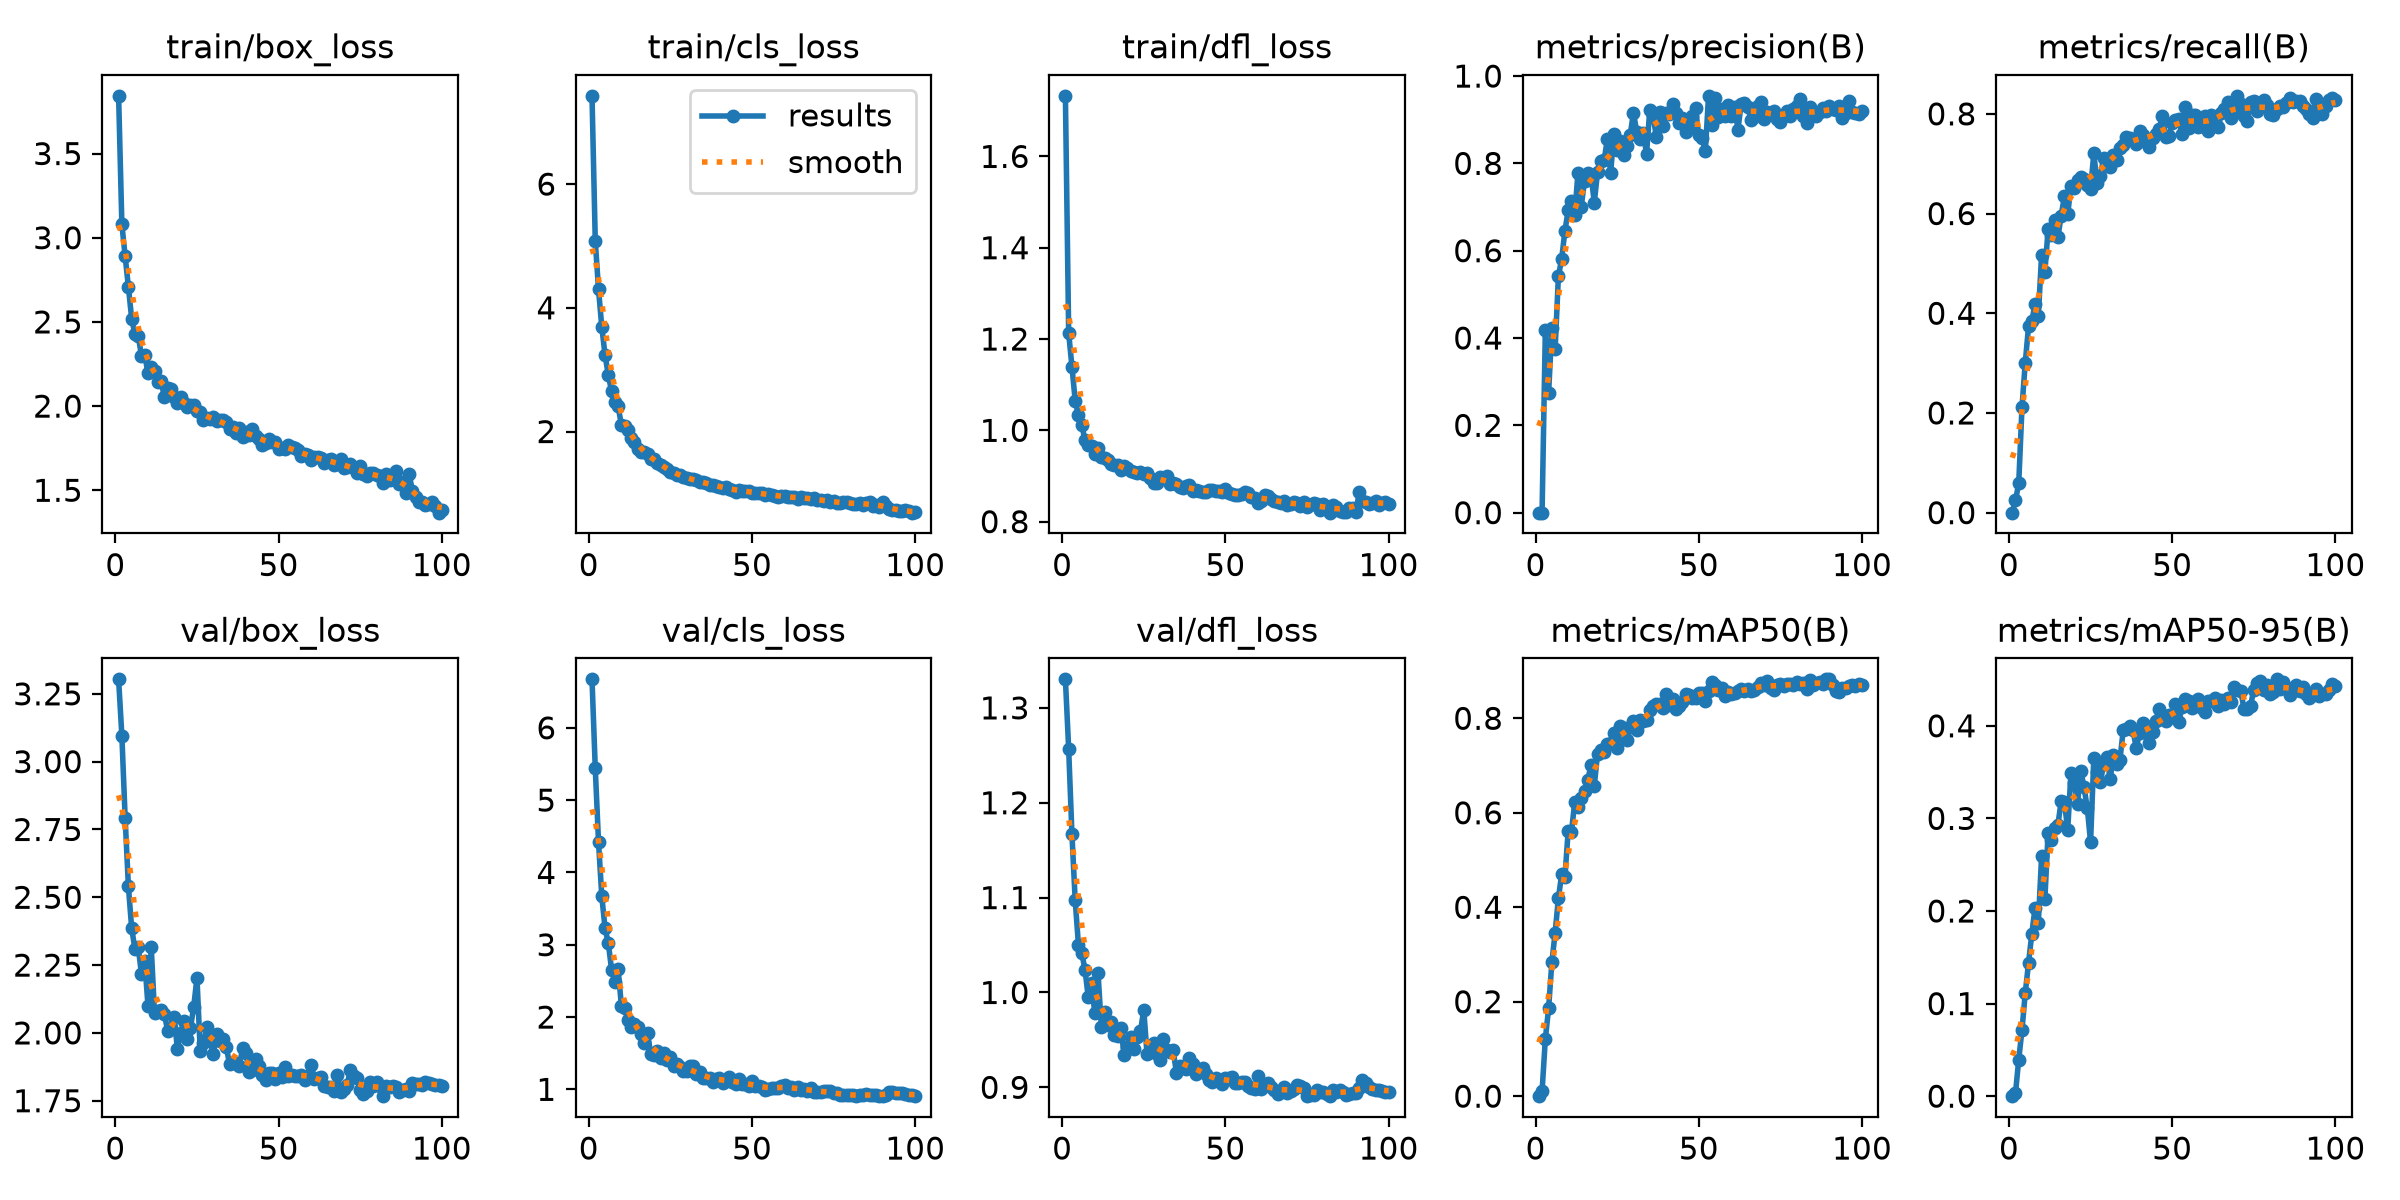

Source data for this figure (header and first rows):
epoch, time, train/box_loss, train/cls_loss, train/dfl_loss, metrics/precision(B), metrics/recall(B), metrics/mAP50(B), metrics/mAP50-95(B), val/box_loss, val/cls_loss, val/dfl_loss, lr/pg0, lr/pg1, lr/pg2
1, 194.7, 3.843, 7.427, 1.733, 0, 0, 0, 0, 3.303, 6.671, 1.33, 0.0003226, 0.0003226, 0.0003226
2, 385.5, 3.079, 5.079, 1.213, 0.00019, 0.02451, 0.01, 0.00297, 3.096, 5.438, 1.257, 0.0006494, 0.0006494, 0.0006494
3, 569.5, 2.892, 4.296, 1.139, 0.4176, 0.05889, 0.121, 0.03959, 2.793, 4.418, 1.167, 0.0009697, 0.0009697, 0.0009697
4, 759.3, 2.707, 3.688, 1.065, 0.2733, 0.2122, 0.1857, 0.07156, 2.54, 3.667, 1.097, 0.0009703, 0.0009703, 0.0009703
5, 945.9, 2.52, 3.237, 1.033, 0.423, 0.301, 0.2838, 0.1115, 2.386, 3.227, 1.05, 0.0009604, 0.0009604, 0.0009604
6, 1137, 2.428, 2.907, 1.013, 0.3744, 0.3735, 0.3459, 0.1438, 2.309, 3.02, 1.042, 0.0009505, 0.0009505, 0.0009505
7, 1311, 2.418, 2.653, 0.9781, 0.5411, 0.3843, 0.4191, 0.1751, 2.317, 2.653, 1.024, 0.0009406, 0.0009406, 0.0009406
8, 1485, 2.299, 2.472, 0.9683, 0.5815, 0.4188, 0.4696, 0.2037, 2.218, 2.488, 0.995, 0.0009307, 0.0009307, 0.0009307
9, 1652, 2.301, 2.405, 0.9655, 0.6454, 0.3941, 0.4639, 0.1872, 2.264, 2.664, 1.01, 0.0009208, 0.0009208, 0.0009208
10, 1820, 2.198, 2.109, 0.9489, 0.6926, 0.5171, 0.562, 0.2589, 2.1, 2.153, 0.9782, 0.0009109, 0.0009109, 0.0009109
11, 1999, 2.229, 2.089, 0.9605, 0.7128, 0.4821, 0.5599, 0.2127, 2.315, 2.119, 1.02, 0.000901, 0.000901, 0.000901
12, 2190, 2.211, 2.021, 0.9427, 0.682, 0.5687, 0.6219, 0.2845, 2.073, 1.958, 0.9638, 0.0008911, 0.0008911, 0.0008911
13, 2368, 2.142, 1.897, 0.9399, 0.7788, 0.5566, 0.6118, 0.2765, 2.081, 1.869, 0.9789, 0.0008812, 0.0008812, 0.0008812
14, 2539, 2.151, 1.838, 0.9356, 0.7012, 0.5861, 0.6318, 0.2892, 2.085, 1.9, 0.9661, 0.0008713, 0.0008713, 0.0008713
15, 2715, 2.055, 1.722, 0.9252, 0.7601, 0.5526, 0.6469, 0.2931, 2.071, 1.869, 0.9686, 0.0008614, 0.0008614, 0.0008614
16, 2892, 2.108, 1.677, 0.9238, 0.779, 0.5958, 0.6704, 0.3185, 2.009, 1.762, 0.9548, 0.0008515, 0.0008515, 0.0008515
17, 3067, 2.104, 1.674, 0.9247, 0.7719, 0.635, 0.7001, 0.3178, 2.017, 1.638, 0.9544, 0.0008416, 0.0008416, 0.0008416
18, 3246, 2.053, 1.633, 0.9138, 0.7104, 0.5987, 0.6577, 0.2876, 2.06, 1.781, 0.9627, 0.0008317, 0.0008317, 0.0008317
19, 3422, 2.017, 1.554, 0.9211, 0.7809, 0.6552, 0.7255, 0.3496, 1.942, 1.482, 0.9337, 0.0008218, 0.0008218, 0.0008218
20, 3603, 2.053, 1.556, 0.9164, 0.8065, 0.6511, 0.7322, 0.3382, 2, 1.478, 0.9427, 0.0008119, 0.0008119, 0.0008119
21, 3780, 2.02, 1.487, 0.9119, 0.807, 0.6681, 0.7288, 0.3161, 2.044, 1.529, 0.9533, 0.000802, 0.000802, 0.000802
22, 3957, 1.993, 1.465, 0.9077, 0.8554, 0.6735, 0.7447, 0.3514, 1.978, 1.429, 0.94, 0.0007921, 0.0007921, 0.0007921
23, 4134, 2.006, 1.43, 0.906, 0.778, 0.6699, 0.7471, 0.3337, 2.017, 1.501, 0.9532, 0.0007822, 0.0007822, 0.0007822
24, 4314, 2.006, 1.39, 0.9092, 0.868, 0.657, 0.7691, 0.3111, 2.096, 1.41, 0.959, 0.0007723, 0.0007723, 0.0007723
25, 4493, 1.969, 1.348, 0.9039, 0.8299, 0.6485, 0.7361, 0.2747, 2.203, 1.445, 0.9818, 0.0007624, 0.0007624, 0.0007624
26, 4669, 1.963, 1.329, 0.9072, 0.8511, 0.7208, 0.7827, 0.3653, 1.935, 1.319, 0.9351, 0.0007525, 0.0007525, 0.0007525
27, 4848, 1.92, 1.299, 0.8961, 0.8188, 0.661, 0.7796, 0.3504, 1.963, 1.35, 0.937, 0.0007426, 0.0007426, 0.0007426
28, 5026, 1.929, 1.295, 0.8851, 0.8389, 0.6755, 0.7543, 0.3392, 2.021, 1.312, 0.9465, 0.0007327, 0.0007327, 0.0007327
29, 5204, 1.923, 1.261, 0.8843, 0.8658, 0.7114, 0.7824, 0.3592, 1.971, 1.259, 0.9346, 0.0007228, 0.0007228, 0.0007228
30, 5377, 1.934, 1.244, 0.8985, 0.9162, 0.7002, 0.7939, 0.3663, 1.924, 1.251, 0.9283, 0.0007129, 0.0007129, 0.0007129
31, 5551, 1.91, 1.228, 0.8946, 0.8713, 0.6931, 0.7757, 0.3426, 1.995, 1.319, 0.951, 0.000703, 0.000703, 0.000703
32, 5742, 1.919, 1.236, 0.8997, 0.8553, 0.7177, 0.7954, 0.368, 1.97, 1.316, 0.9399, 0.0006931, 0.0006931, 0.0006931
33, 5915, 1.916, 1.21, 0.8821, 0.8692, 0.7073, 0.7937, 0.3588, 1.978, 1.21, 0.9377, 0.0006832, 0.0006832, 0.0006832
34, 6089, 1.905, 1.182, 0.8848, 0.822, 0.731, 0.7966, 0.3636, 1.946, 1.238, 0.9391, 0.0006733, 0.0006733, 0.0006733
35, 6271, 1.863, 1.18, 0.882, 0.9234, 0.7373, 0.8179, 0.395, 1.884, 1.162, 0.9156, 0.0006634, 0.0006634, 0.0006634
36, 6488, 1.878, 1.168, 0.8752, 0.9104, 0.7538, 0.8261, 0.3962, 1.893, 1.16, 0.9226, 0.0006535, 0.0006535, 0.0006535
37, 6694, 1.839, 1.13, 0.8743, 0.8603, 0.7524, 0.831, 0.3999, 1.89, 1.152, 0.9219, 0.0006436, 0.0006436, 0.0006436
38, 6902, 1.873, 1.142, 0.8784, 0.9175, 0.7466, 0.8313, 0.3952, 1.879, 1.102, 0.9192, 0.0006337, 0.0006337, 0.0006337
39, 7113, 1.816, 1.117, 0.8803, 0.8867, 0.7401, 0.8224, 0.3759, 1.944, 1.148, 0.9307, 0.0006238, 0.0006238, 0.0006238
40, 7321, 1.849, 1.11, 0.8675, 0.9154, 0.765, 0.8514, 0.3922, 1.928, 1.158, 0.9248, 0.0006139, 0.0006139, 0.0006139
41, 7530, 1.83, 1.093, 0.8691, 0.913, 0.757, 0.8277, 0.4033, 1.854, 1.092, 0.9141, 0.000604, 0.000604, 0.000604
42, 7720, 1.865, 1.111, 0.866, 0.9349, 0.7436, 0.8404, 0.3998, 1.863, 1.125, 0.9176, 0.0005941, 0.0005941, 0.0005941
43, 7906, 1.824, 1.074, 0.8642, 0.9161, 0.7338, 0.8194, 0.3816, 1.902, 1.169, 0.9208, 0.0005842, 0.0005842, 0.0005842
44, 8089, 1.804, 1.053, 0.8649, 0.8916, 0.7526, 0.8265, 0.3935, 1.878, 1.099, 0.9146, 0.0005743, 0.0005743, 0.0005743
45, 8272, 1.769, 1.028, 0.8684, 0.9045, 0.7602, 0.834, 0.4054, 1.846, 1.074, 0.9078, 0.0005644, 0.0005644, 0.0005644
46, 8453, 1.781, 1.049, 0.8692, 0.8718, 0.7692, 0.851, 0.4178, 1.827, 1.146, 0.9056, 0.0005545, 0.0005545, 0.0005545
47, 8633, 1.802, 1.044, 0.8669, 0.8819, 0.7952, 0.8502, 0.4074, 1.85, 1.074, 0.91, 0.0005446, 0.0005446, 0.0005446
48, 8821, 1.789, 1.039, 0.8669, 0.9085, 0.7534, 0.8438, 0.4052, 1.85, 1.074, 0.9076, 0.0005347, 0.0005347, 0.0005347
49, 9005, 1.784, 1.045, 0.8657, 0.9262, 0.7553, 0.8427, 0.4113, 1.83, 1.053, 0.904, 0.0005248, 0.0005248, 0.0005248
50, 9192, 1.747, 1.009, 0.8711, 0.8643, 0.7824, 0.8538, 0.4091, 1.851, 1.117, 0.9093, 0.0005149, 0.0005149, 0.0005149
51, 9380, 1.754, 1.001, 0.862, 0.8588, 0.7882, 0.8544, 0.4241, 1.836, 1.052, 0.9096, 0.000505, 0.000505, 0.000505
52, 9559, 1.743, 1.009, 0.8605, 0.8274, 0.79, 0.8358, 0.404, 1.874, 1.048, 0.9109, 0.0004951, 0.0004951, 0.0004951
53, 9744, 1.77, 1.009, 0.8573, 0.9547, 0.7591, 0.8581, 0.4201, 1.842, 1.027, 0.9043, 0.0004852, 0.0004852, 0.0004852
54, 9931, 1.754, 0.9751, 0.8589, 0.8869, 0.8134, 0.8775, 0.429, 1.846, 0.9911, 0.9051, 0.0004753, 0.0004753, 0.0004753
55, 10111, 1.752, 0.9824, 0.8598, 0.9495, 0.7714, 0.8703, 0.4264, 1.84, 0.9988, 0.9061, 0.0004654, 0.0004654, 0.0004654
56, 10290, 1.737, 0.9766, 0.8651, 0.9057, 0.7985, 0.859, 0.4198, 1.842, 1.023, 0.9059, 0.0004555, 0.0004555, 0.0004555
57, 10469, 1.702, 0.9636, 0.8628, 0.925, 0.7973, 0.8638, 0.4222, 1.844, 1.013, 0.9019, 0.0004456, 0.0004456, 0.0004456
58, 10647, 1.717, 0.9466, 0.8531, 0.9087, 0.7732, 0.8467, 0.4285, 1.825, 1.014, 0.8989, 0.0004357, 0.0004357, 0.0004357
59, 10833, 1.711, 0.958, 0.8526, 0.9347, 0.7755, 0.8551, 0.419, 1.842, 1.049, 0.8986, 0.0004258, 0.0004258, 0.0004258
60, 11013, 1.682, 0.9516, 0.8408, 0.9096, 0.7952, 0.852, 0.4144, 1.883, 1.056, 0.9119, 0.0004159, 0.0004159, 0.0004159
... 40 more rows
